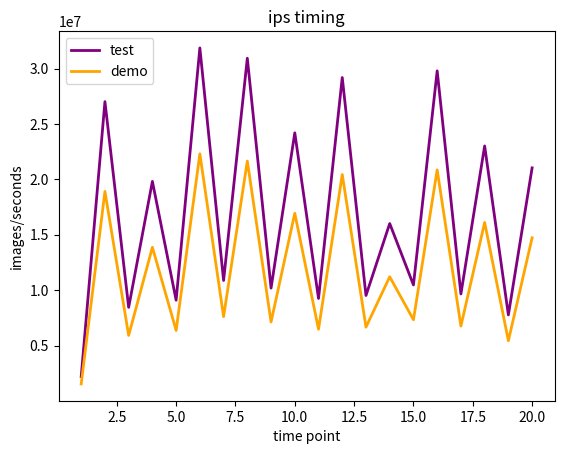

The script that saved this image:
import matplotlib.pyplot as plt

ips = [2200170.395060379, 27014638.309292182, 8449633.128147734, 19813984.286065776, 9095396.069573075,
       31859674.324146118, 10874680.878646022, 30929703.034182563, 10185156.424957842, 24197907.692307692,
       9252141.176470589, 29188342.4429141, 9520488.272383355, 16014311.97136418, 10471670.512764944,
       29789384.759556103, 9657881.686987808, 23013136.826062106, 7766979.9196270695, 21035429.725729212]
fake = []
for i in ips:
    fake.append(i*0.7)
plt.plot(range(1, 21), ips, linewidth='2', label='test', color='purple', linestyle='-')
plt.xlabel('time point')
plt.ylabel('images/seconds')
plt.title('ips timing')
plt.legend(loc='upper left')
plt.plot(range(1, 21), fake, linewidth='2', label='demo', color='orange', linestyle='-')
plt.legend(loc='upper left')
figure = plt.gcf()  # get current figure
plt.show()
figure.savefig('figure.eps')

# call savefig before show, or save current figure in another var

